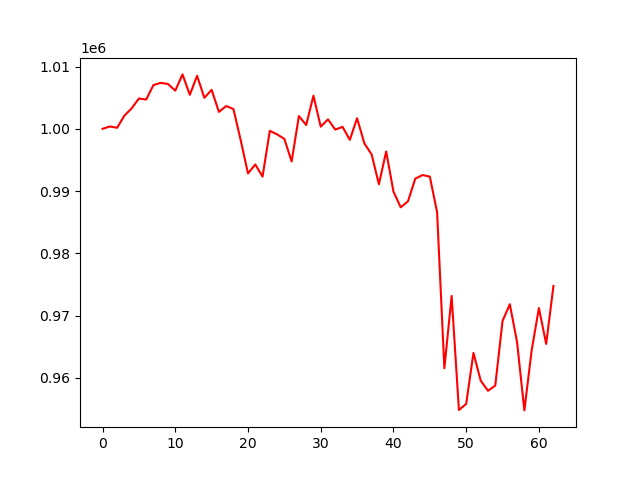

Source data for this figure (header and first rows):
, 0
0, 1000000
1, 1000375
2, 1000167
3, 1002106
4, 1003290
5, 1004871
6, 1004703
7, 1007028
8, 1007382
9, 1007198
10, 1006137
11, 1008741
12, 1005459
13, 1008519
14, 1004971
15, 1006267
16, 1002720
17, 1003658
18, 1003174
19, 998153
20, 992834
21, 994275
22, 992326
23, 999678
24, 999112
25, 998389
26, 994754
27, 1002056
28, 1000607
29, 1005324
30, 1000346
31, 1001522
32, 999876
33, 1000318
34, 998226
35, 1001700
36, 997661
37, 995882
38, 991101
39, 996367
40, 989927
41, 987390
42, 988376
43, 991993
44, 992578
45, 992327
46, 986621
47, 961550
48, 973163
49, 954849
50, 955822
51, 964009
52, 959548
53, 957933
54, 958775
55, 969145
56, 971830
57, 965724
58, 954782
59, 964395
... 3 more rows
